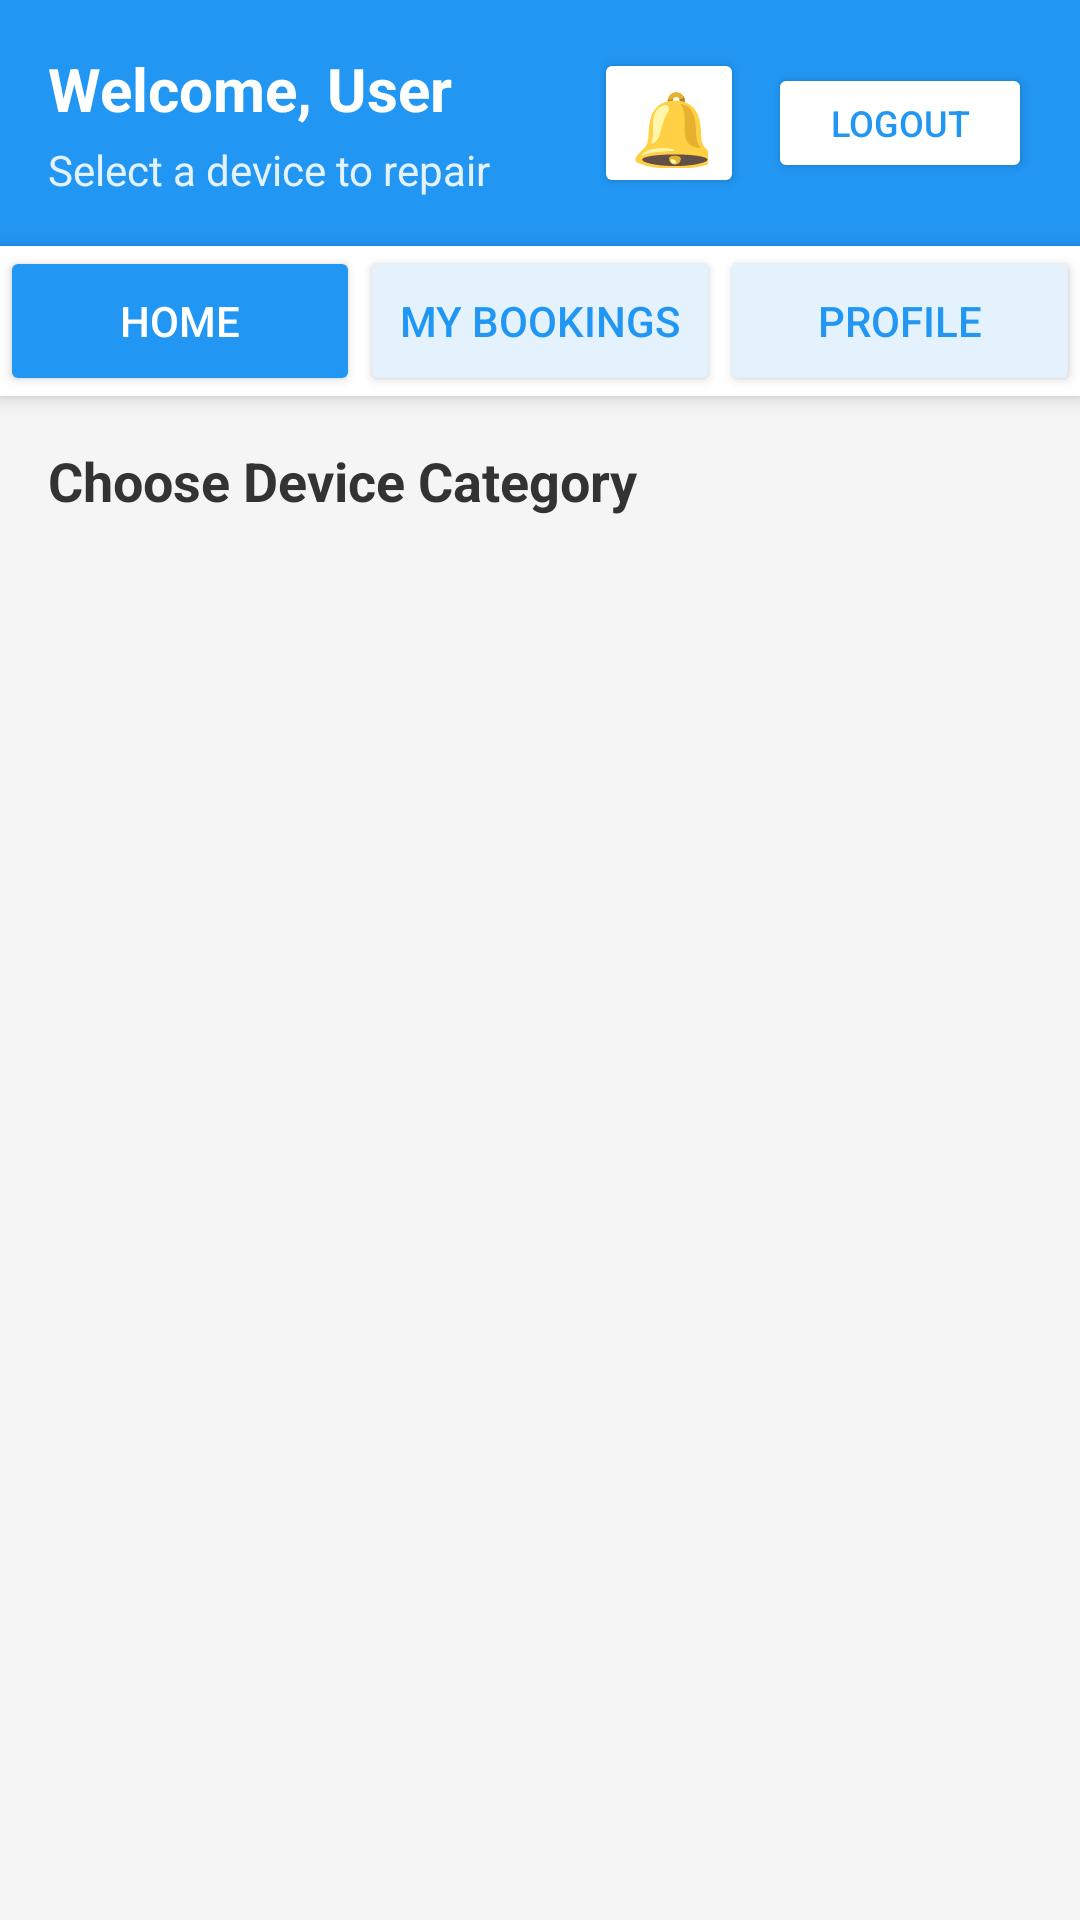

Write the Android layout XML for this screen, with the resource values it uses.
<!-- AndroidManifest.xml: application theme Theme.AppCompat.Light -->
<!-- res/layout/activity_customer_dashboard.xml -->
<?xml version="1.0" encoding="utf-8"?>
<LinearLayout xmlns:android="http://schemas.android.com/apk/res/android"
    android:layout_width="match_parent"
    android:layout_height="match_parent"
    android:orientation="vertical"
    android:background="#F5F5F5">

    
    
    <RelativeLayout
        android:layout_width="match_parent"
        android:layout_height="wrap_content"
        android:background="#2196F3"
        android:padding="16dp">

        <TextView
            android:id="@+id/tvWelcome"
            android:layout_width="wrap_content"
            android:layout_height="wrap_content"
            android:text="Welcome, User"
            android:textSize="20sp"
            android:textColor="#FFFFFF"
            android:textStyle="bold"/>

        <TextView
            android:id="@+id/tvSubtitle"
            android:layout_width="wrap_content"
            android:layout_height="wrap_content"
            android:layout_below="@id/tvWelcome"
            android:text="Select a device to repair"
            android:textSize="14sp"
            android:textColor="#E3F2FD"
            android:layout_marginTop="4dp"/>

        <Button
            android:id="@+id/btnLogout"
            android:layout_width="wrap_content"
            android:layout_height="40dp"
            android:layout_alignParentEnd="true"
            android:layout_centerVertical="true"
            android:text="Logout"
            android:textSize="12sp"
            android:textColor="#2196F3"
            android:backgroundTint="#FFFFFF"/>

        <Button
            android:id="@+id/btnNotifications"
            android:layout_width="50dp"
            android:layout_height="50dp"
            android:layout_toStartOf="@id/btnLogout"
            android:layout_centerVertical="true"
            android:layout_marginEnd="8dp"
            android:text="🔔"
            android:textSize="24sp"
            android:backgroundTint="#FFFFFF"/>

        <TextView
            android:id="@+id/tvNotificationBadge"
            android:layout_width="20dp"
            android:layout_height="20dp"
            android:layout_toStartOf="@id/btnLogout"
            android:layout_centerVertical="true"
            android:layout_marginEnd="48dp"
            android:layout_marginBottom="20dp"
            android:text="3"
            android:textSize="10sp"
            android:textColor="#FFFFFF"
            android:background="@android:drawable/presence_busy"
            android:gravity="center"
            android:visibility="gone"/>

    </RelativeLayout>


    
    <LinearLayout
        android:layout_width="match_parent"
        android:layout_height="50dp"
        android:orientation="horizontal"
        android:background="#FFFFFF"
        android:elevation="4dp">

        <Button
            android:id="@+id/btnHome"
            android:layout_width="0dp"
            android:layout_height="match_parent"
            android:layout_weight="1"
            android:text="Home"
            android:textSize="14sp"
            android:backgroundTint="#2196F3"
            android:textColor="#FFFFFF"/>

        <Button
            android:id="@+id/btnBookings"
            android:layout_width="0dp"
            android:layout_height="match_parent"
            android:layout_weight="1"
            android:text="My Bookings"
            android:textSize="14sp"
            android:backgroundTint="#E3F2FD"
            android:textColor="#2196F3"/>

        <Button
            android:id="@+id/btnProfile"
            android:layout_width="0dp"
            android:layout_height="match_parent"
            android:layout_weight="1"
            android:text="Profile"
            android:textSize="14sp"
            android:backgroundTint="#E3F2FD"
            android:textColor="#2196F3"/>

    </LinearLayout>

    
    <TextView
        android:layout_width="match_parent"
        android:layout_height="wrap_content"
        android:text="Choose Device Category"
        android:textSize="18sp"
        android:textColor="#333333"
        android:textStyle="bold"
        android:padding="16dp"/>

    <androidx.recyclerview.widget.RecyclerView
        android:id="@+id/rvDevices"
        android:layout_width="match_parent"
        android:layout_height="match_parent"
        android:padding="8dp"/>

</LinearLayout>
<!-- resources referenced by this layout -->
<resources>

</resources>
